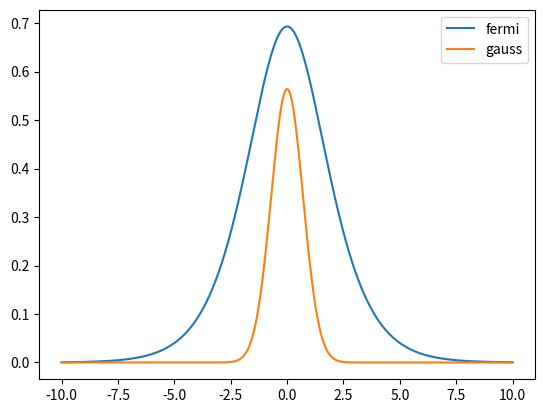

Write Python code to recreate this figure.
import numpy as np
import matplotlib.pyplot as plt

x = np.linspace(-10, 10, 1000)

f = 1. / (np.exp(x) + 1.)
fermi = -(f * np.log(f) + (1. - f) * np.log(1. - f))
gauss = np.exp(-x*x) / np.sqrt(np.pi)

plt.plot(x,fermi, label='fermi')
plt.plot(x,gauss, label='gauss')

plt.legend()
plt.show()
